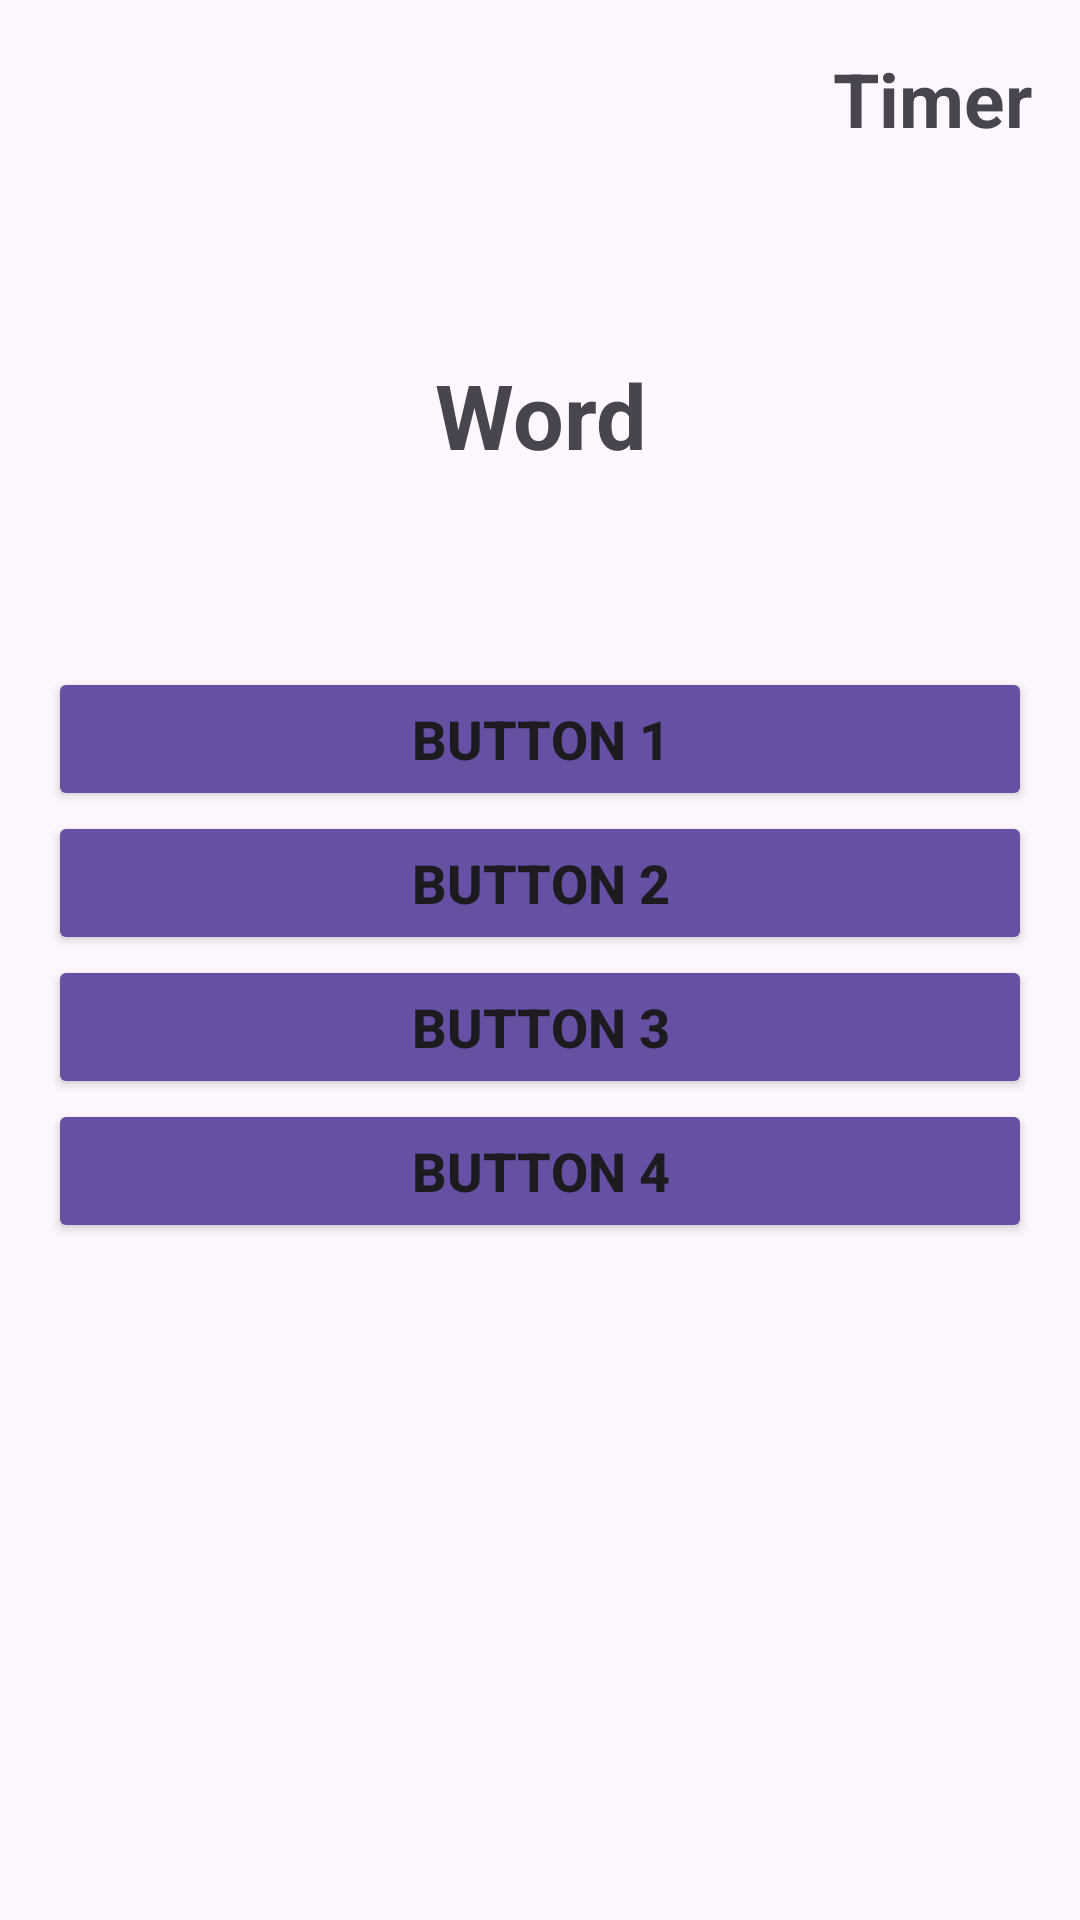

The Android layout XML behind this screen, and the referenced resources:
<!-- AndroidManifest.xml: application theme Theme.LanguageEducationLab3 -->
<!-- res/layout/activity_test_with_variants.xml -->
<?xml version="1.0" encoding="utf-8"?>
<androidx.constraintlayout.widget.ConstraintLayout xmlns:android="http://schemas.android.com/apk/res/android"
    xmlns:app="http://schemas.android.com/apk/res-auto"
    xmlns:tools="http://schemas.android.com/tools"
    android:layout_width="match_parent"
    android:layout_height="match_parent"
    tools:context=".activities.TestWithVariantsActivity">

    <LinearLayout
        android:layout_width="match_parent"
        android:layout_height="match_parent"
        android:orientation="vertical">

        <TextView
            android:id="@+id/time_display_variant"
            android:layout_width="match_parent"
            android:layout_height="62dp"
            android:gravity="end"
            android:text="Timer"
            android:textStyle="bold"
            android:padding="16dp"
            android:textSize="25sp" />

        <TextView
            android:id="@+id/test_word_variant"
            android:layout_width="match_parent"
            android:layout_height="wrap_content"
            android:gravity="center"
            android:text="Word"
            android:textSize="30sp"
            android:textStyle="bold"
            android:padding="16dp"
            android:layout_marginTop="40dp"
            />

        <LinearLayout
            android:id="@+id/linear_layout_vert"
            android:layout_width="match_parent"
            android:layout_height="wrap_content"
            android:layout_marginTop="32dp"
            android:layout_marginBottom="32dp"
            android:orientation="vertical"
            android:padding="16dp"
            android:paddingLeft="5dp">

            <Button
                android:id="@+id/button_variant1"
                android:layout_width="match_parent"
                android:layout_height="wrap_content"
                android:onClick="onClicks"
                android:text="Button 1"
                android:backgroundTint="@color/main_color"
                android:textSize="18sp"
                android:textStyle="bold" />

            <Button
                android:id="@+id/button_variant2"
                android:layout_width="match_parent"
                android:layout_height="wrap_content"
                android:onClick="onClicks"
                android:text="Button 2"
                android:backgroundTint="@color/main_color"
                android:textSize="18sp"
                android:textStyle="bold" />

            <Button
                android:id="@+id/button_variant3"
                android:layout_width="match_parent"
                android:layout_height="wrap_content"
                android:onClick="onClicks"
                android:text="Button 3"
                android:backgroundTint="@color/main_color"
                android:textSize="18sp"
                android:textStyle="bold" />

            <Button
                android:id="@+id/button_variant4"
                android:layout_width="match_parent"
                android:layout_height="wrap_content"
                android:onClick="onClicks"
                android:text="Button 4"
                android:backgroundTint="@color/main_color"
                android:textSize="18sp"
                android:textStyle="bold" />

            <Button
                android:id="@+id/go_to_next_fragment_variants"
                android:layout_width="match_parent"
                android:layout_height="wrap_content"
                android:layout_marginTop="50dp"
                android:text="@string/next_ua"
                android:textSize="18sp"
                android:textStyle="bold"
                android:visibility="invisible" />

        </LinearLayout>

    </LinearLayout>
</androidx.constraintlayout.widget.ConstraintLayout>
<!-- resources referenced by this layout -->
<resources>
  <color name="main_color">#ff6750a4</color>
  <string name="next_ua">Далі</string>
  <style name="Theme.LanguageEducationLab3" parent="Base.Theme.LanguageEducationLab3" />
  <style name="Base.Theme.LanguageEducationLab3" parent="Theme.Material3.DayNight.NoActionBar">
          
          
      </style>
</resources>
